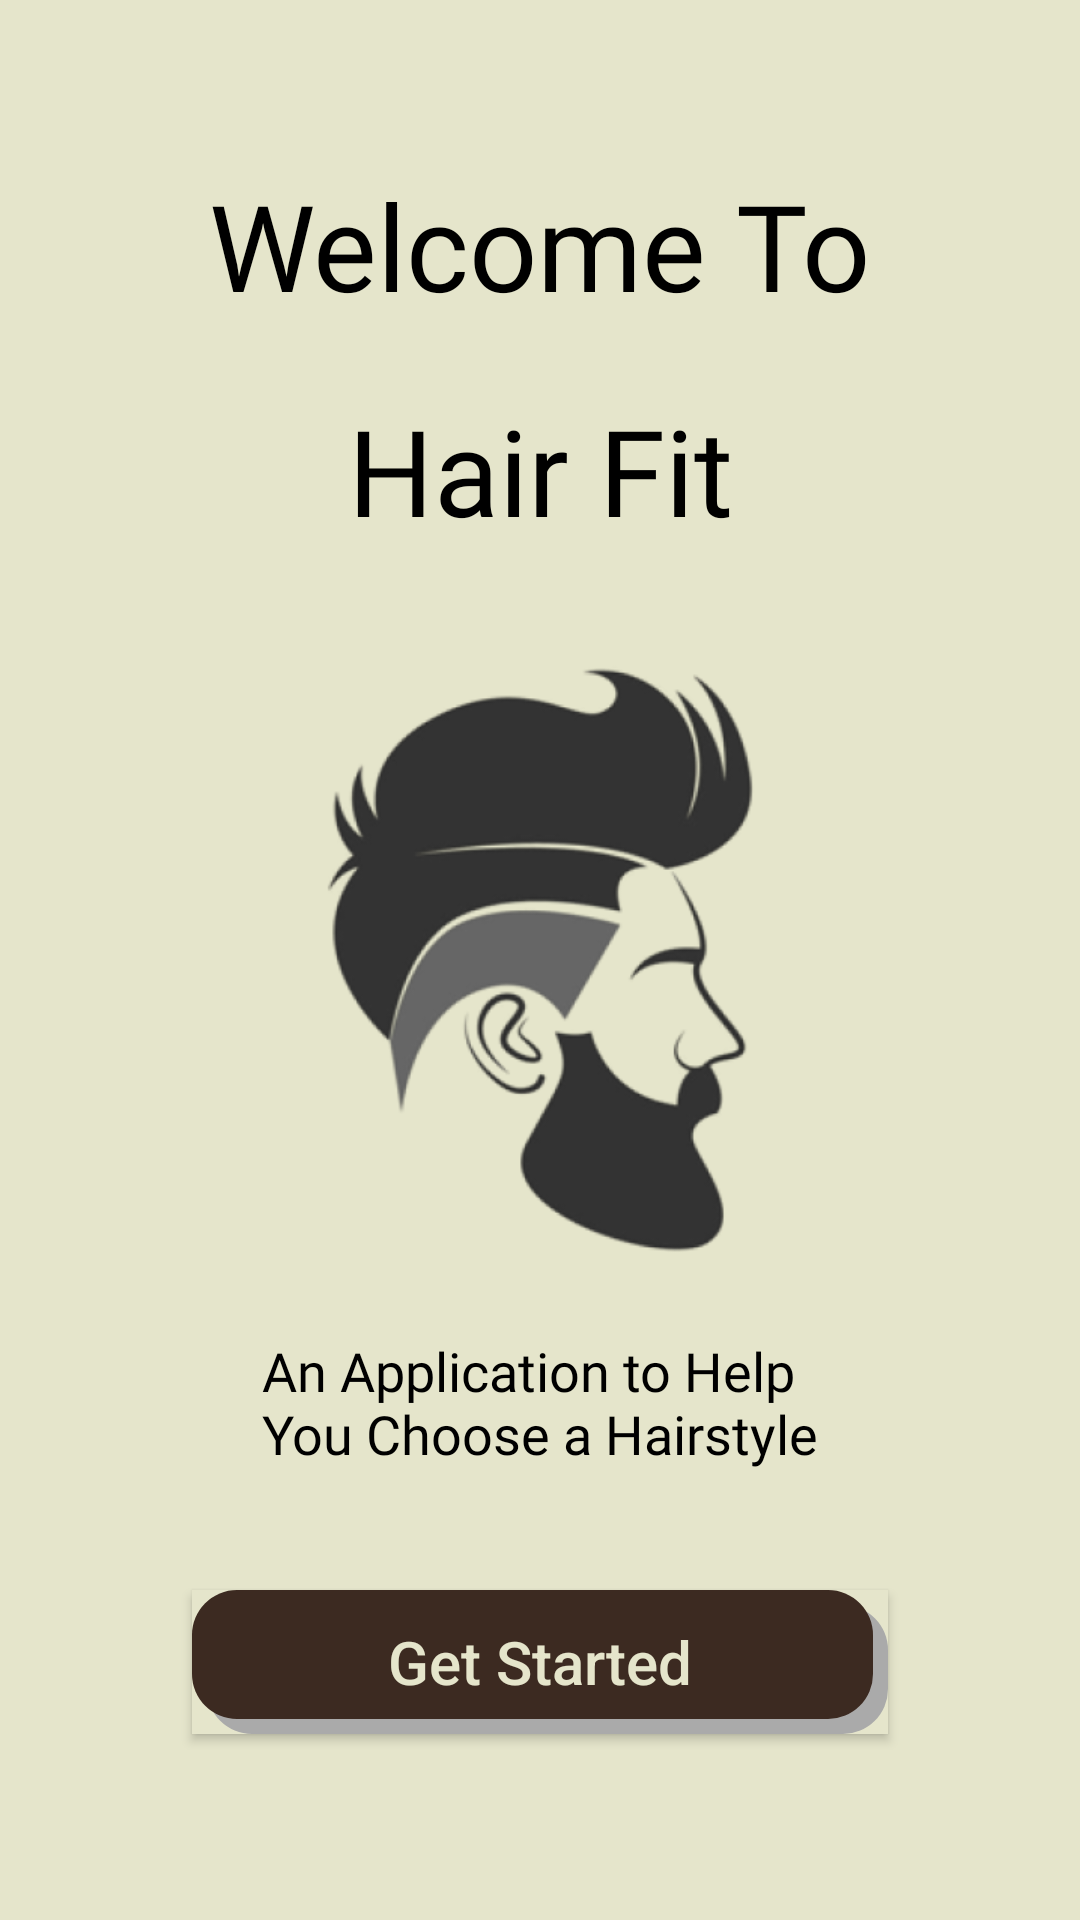

Layout XML and referenced resources for this Android screen:
<!-- AndroidManifest.xml: application theme Theme.MyCapstoneProject -->
<!-- res/layout/splashscreen.xml -->
<?xml version="1.0" encoding="utf-8"?>
<androidx.constraintlayout.widget.ConstraintLayout xmlns:android="http://schemas.android.com/apk/res/android"
    android:layout_width="match_parent"
    android:layout_height="match_parent"
    xmlns:app="http://schemas.android.com/apk/res-auto"
    android:background="@color/sand">
    <TextView
        android:id="@+id/tv_greet"
        android:layout_width="wrap_content"
        android:layout_height="wrap_content"
        android:fontFamily="@font/monserrat_medium"
        android:layout_marginTop="55dp"
        android:textSize="40sp"
        android:textColor="@color/black"
        android:text="Welcome To"
        app:layout_constraintStart_toStartOf="parent"
        app:layout_constraintTop_toTopOf="parent"
        app:layout_constraintEnd_toEndOf="parent"/>
    <TextView
        android:id="@+id/tv_appName"
        android:layout_width="wrap_content"
        android:layout_height="wrap_content"
        android:fontFamily="@font/montserrat_semibold"
        android:layout_marginTop="75dp"
        android:textSize="40sp"
        android:textColor="@color/black"
        android:text="Hair Fit"
        app:layout_constraintStart_toStartOf="parent"
        app:layout_constraintTop_toTopOf="@id/tv_greet"
        app:layout_constraintEnd_toEndOf="parent"/>
    <ImageView
        android:layout_width="0dp"
        android:layout_height="0dp"
        android:src="@drawable/img"
        android:scaleType="fitCenter"
        android:contentDescription="foto"
        app:layout_constraintStart_toStartOf="parent"
        app:layout_constraintEnd_toEndOf="parent"
        app:layout_constraintTop_toTopOf="parent"
        app:layout_constraintBottom_toBottomOf="parent"/>
    <TextView
        android:id="@+id/tv_line"
        android:layout_width="wrap_content"
        android:layout_height="wrap_content"
        android:fontFamily="@font/notosans_medium"
        android:layout_marginBottom="150dp"
        android:textSize="18sp"
        android:textColor="@color/black"
        android:text="@string/Line"
        app:layout_constraintStart_toStartOf="parent"
        app:layout_constraintBottom_toBottomOf="parent"
        app:layout_constraintEnd_toEndOf="parent"/>
    <androidx.appcompat.widget.AppCompatButton
        android:id="@+id/btn_start"
        android:layout_width="0dp"
        android:layout_height="wrap_content"
        android:background="@drawable/rounded_button"
        android:layout_marginHorizontal="64dp"
        android:layout_marginTop="40dp"
        android:textAllCaps="false"
        android:textSize="20sp"
        android:text="Get Started"
        android:textColor="@color/sand"
        app:layout_constraintTop_toBottomOf="@id/tv_line"
        app:layout_constraintStart_toStartOf="parent"
        app:layout_constraintEnd_toEndOf="parent"/>

</androidx.constraintlayout.widget.ConstraintLayout>
<!-- resources referenced by this layout -->
<resources>
  <color name="black">#FF000000</color>
  <color name="sand">#E5E5CB</color>
  <!-- drawable img: png bitmap (drawable, 55034 bytes) -->
  <!-- drawable rounded_button (drawable) -->
  <?xml version="1.0" encoding="utf-8"?>
  <layer-list xmlns:android="http://schemas.android.com/apk/res/android" >
      
      <item>
          <shape android:shape="rectangle">
              <solid android:color="@color/sand"></solid>
          </shape>
      </item>
      <item android:left="5dp" android:top="5dp">
          <shape>
              <solid android:color="@android:color/darker_gray" />
              <corners android:radius="15dp" />
          </shape>
      </item>
      
      <item android:bottom="5dp" android:right="5dp"  >
          <shape>
              <solid android:color="@color/choco" />
              <corners android:radius="15dp" />
  
          </shape>
  
      </item>
  </layer-list>
  <string name="Line">An Application to Help\nYou Choose a Hairstyle</string>
  <style name="Theme.MyCapstoneProject" parent="Theme.MaterialComponents.DayNight.DarkActionBar">
          
          <item name="colorPrimary">@color/purple_500</item>
          <item name="colorPrimaryVariant">@color/purple_700</item>
          <item name="colorOnPrimary">@color/white</item>
          
          <item name="colorSecondary">@color/teal_200</item>
          <item name="colorSecondaryVariant">@color/teal_700</item>
          <item name="colorOnSecondary">@color/black</item>
          
          <item name="android:statusBarColor">?attr/colorPrimaryVariant</item>
          <item name="android:windowTranslucentStatus">true</item>
          <item name="android:windowTranslucentNavigation">true</item>
          
      </style>
  <color name="choco">#3C2A21</color>
  <color name="purple_500">#FF6200EE</color>
  <color name="purple_700">#FF3700B3</color>
  <color name="white">#FFFFFFFF</color>
  <color name="teal_200">#FF03DAC5</color>
  <color name="teal_700">#FF018786</color>
</resources>
